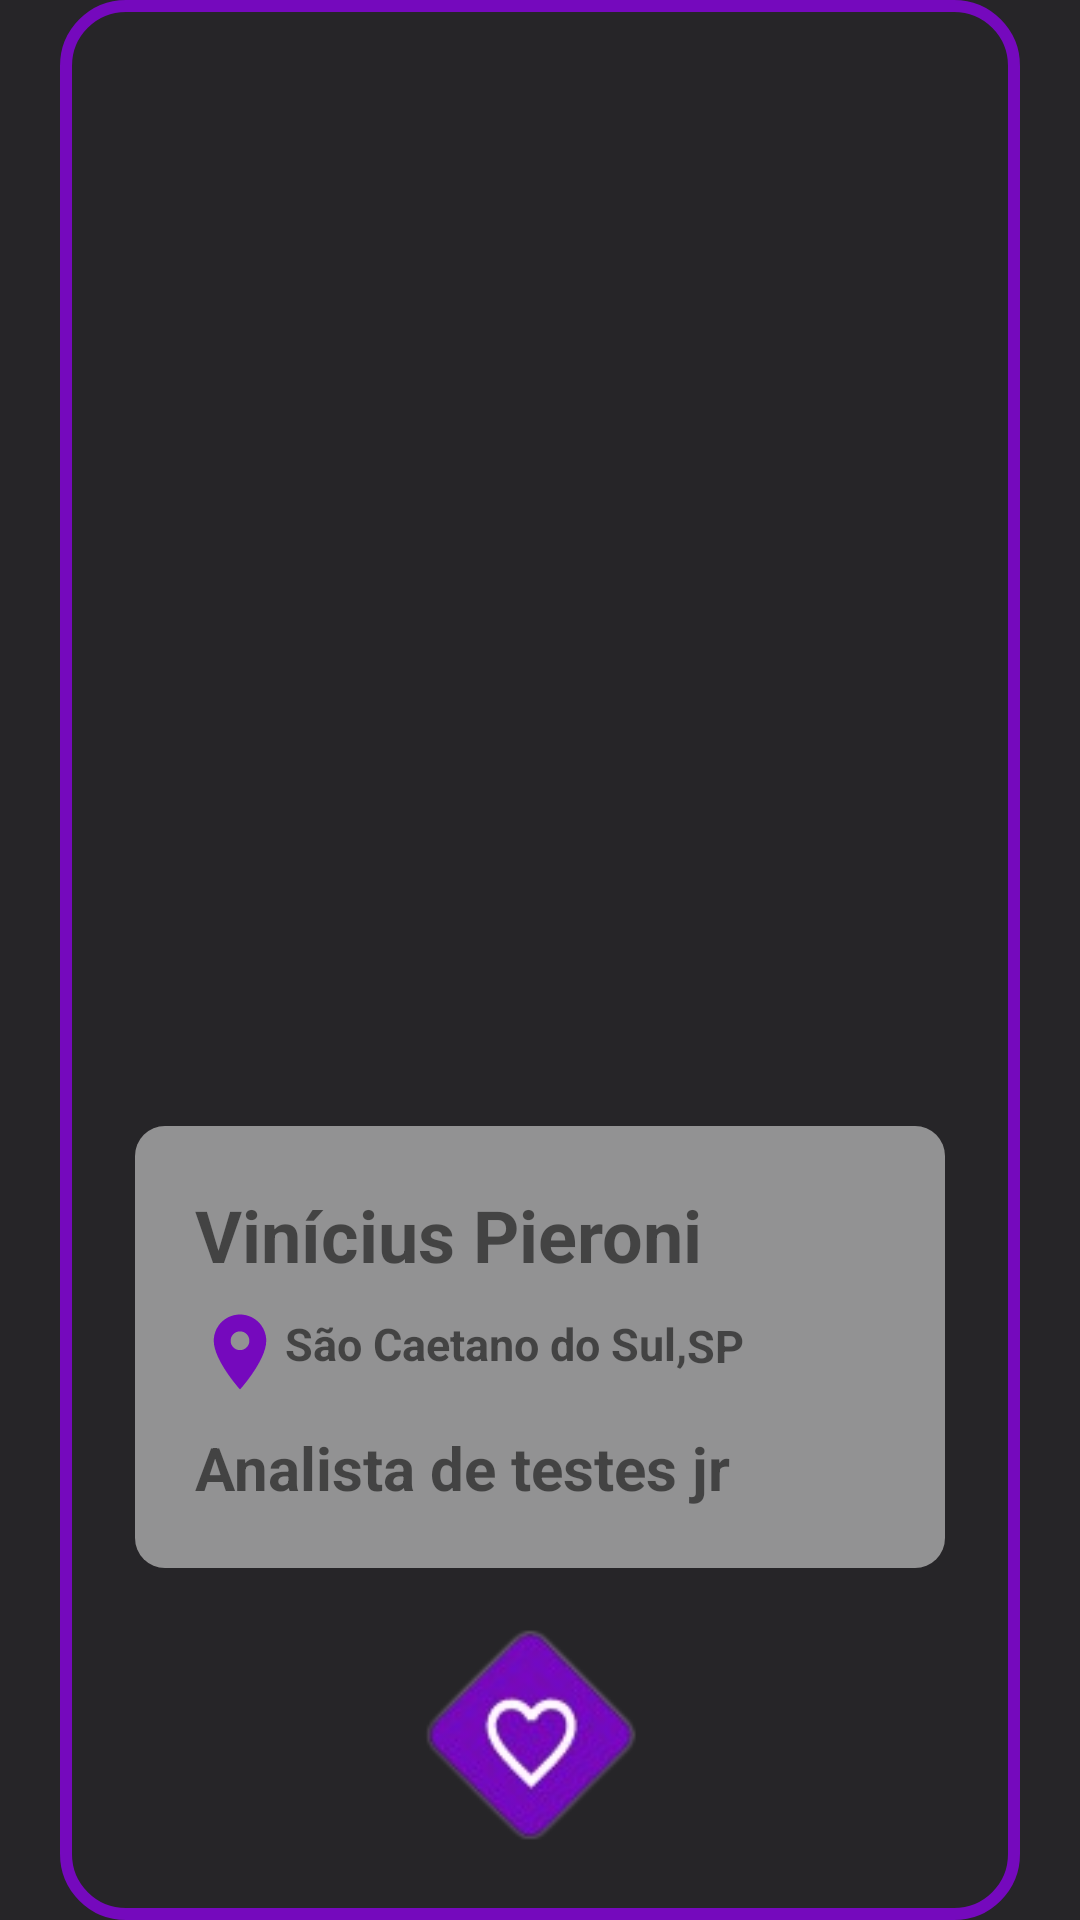

Write the Android layout XML for this screen, with the resource values it uses.
<!-- AndroidManifest.xml: application theme Theme.NexumProject -->
<!-- res/layout/res_library_freelance_profile_list.xml -->
<?xml version="1.0" encoding="utf-8"?>
<RelativeLayout xmlns:android="http://schemas.android.com/apk/res/android"
    android:layout_width="wrap_content"
    android:background="#262528"
    android:paddingHorizontal="20dp"
    android:orientation="vertical"
    android:layout_marginBottom="40dp"
    android:gravity="fill"
    android:layout_height="wrap_content">

<RelativeLayout
    style="@style/Border_card"
    android:paddingTop="15dp"
    android:paddingBottom="15dp"
    android:layout_width="match_parent"
    android:layout_height="match_parent">

    <RelativeLayout
        android:id="@+id/rlCardPerfilUsuario"
        android:layout_width="wrap_content"
        android:layout_height="wrap_content"
        android:layout_marginHorizontal="10dp"
        android:layout_marginTop="20dp"
        android:layout_marginBottom="20dp">

        <ImageView
            android:id="@+id/ivFotoListaDeFrelancer"
            android:layout_width="wrap_content"
            android:layout_height="500dp"
            android:minWidth="400dp"
            android:src="@drawable/avatar"/>

        <RelativeLayout
            style="@style/MyCustomRelativeLayoutContainerMatchInformationPerson"
            android:layout_below="@id/ivFotoListaDeFrelancer">

            <TextView
                android:textSize="24dp"
                android:id="@+id/tvNomePerfil"
                android:textStyle="bold"
                android:layout_width="wrap_content"
                android:layout_height="wrap_content"
                android:text="Vinícius Pieroni"
                />

            <ImageView
                android:layout_marginStart="70dp"
                android:layout_width="wrap_content"
                android:layout_height="wrap_content"
                android:layout_alignParentEnd="true"
                android:src="@drawable/available"
                android:layout_toEndOf="@+id/tvNomePerfil"/>

            <ImageView
                android:id="@+id/ivIconiLocalizacao"
                android:layout_width="30dp"
                android:layout_height="30dp"
                android:layout_marginTop="8dp"
                android:textSize="15dp"
                android:layout_below="@+id/tvNomePerfil"
                android:src="@drawable/ic_baseline_room_24"/>


            <TextView
                android:textSize="15dp"
                android:id="@+id/tvCidadePerfil"
                android:layout_toEndOf="@+id/ivIconiLocalizacao"
                android:layout_marginTop="10dp"
                android:layout_below="@+id/tvNomePerfil"
                android:layout_width="wrap_content"
                android:layout_height="wrap_content"
                android:textStyle="bold"
                android:text="São Caetano do Sul,"
                />

            <TextView
                android:id="@+id/tvEstadoPerfil"
                android:layout_width="wrap_content"
                android:layout_height="wrap_content"
                android:layout_below="@+id/tvCidadePerfil"
                android:layout_marginTop="-20dp"
                android:layout_toEndOf="@+id/tvCidadePerfil"
                android:text="SP"
                android:textSize="15dp"
                android:textStyle="bold" />

            <TextView
                android:textSize="20dp"
                android:id="@+id/tvAtuacaoPerfil"
                android:layout_marginTop="10dp"
                android:layout_marginEnd="10dp"
                android:layout_below="@+id/ivIconiLocalizacao"
                android:layout_width="wrap_content"
                android:layout_height="wrap_content"
                android:textStyle="bold"
                android:text="Analista de testes jr"
                />

        </RelativeLayout>

    </RelativeLayout>

    <LinearLayout
        android:id="@+id/llOpcoes"
        android:layout_marginTop="-20dp"
        android:layout_width="wrap_content"
        android:layout_height="wrap_content"
        android:layout_below="@+id/rlCardPerfilUsuario"
        android:layout_centerInParent="true">

        
        
        
        
        
        

        <ImageView
            android:id="@+id/ivIconHeard"
            android:layout_width="wrap_content"
            android:layout_height="wrap_content"
            android:src="@drawable/icon_heart" />

        
        
        
        
        
        
        

    </LinearLayout>

    <TextView
        android:textStyle="bold"
        android:textSize="27dp"
        android:layout_height="wrap_content"
        android:layout_width="match_parent"
        android:layout_marginStart="20dp"
        android:layout_marginTop="30dp"
        android:textColor="@color/white"
        android:id="@+id/tvSobrePerfil"
        android:text="@string/text_view_title_sobre"
        android:layout_below="@+id/llOpcoes"
        />

    <TextView
        android:textSize="20dp"
        android:layout_height="wrap_content"
        android:layout_width="match_parent"
        android:layout_marginStart="20dp"
        android:layout_marginTop="20dp"
        android:textColor="@color/white"
        android:id="@+id/tvTextoSobrePerfil"
        android:text="Contrary to popular belief, Lorem Ipsum is not simply random text. "
        android:layout_below="@+id/tvSobrePerfil"
        />

    <TextView
        android:textStyle="bold"
        android:textSize="27dp"
        android:layout_height="wrap_content"
        android:layout_width="match_parent"
        android:layout_marginStart="20dp"
        android:layout_marginTop="30dp"
        android:textColor="@color/white"
        android:id="@+id/tvHabilidades"
        android:text="@string/text_view_title_habilites"
        android:layout_below="@+id/tvTextoSobrePerfil"
        />

    <LinearLayout
        android:layout_marginTop="10dp"
        android:layout_marginStart="20dp"
        android:id="@+id/tvCardFigma"
        android:layout_below="@+id/tvHabilidades"
        style="@style/Icone_Social_Network">

        <ImageView
            android:layout_marginStart="10dp"
            android:paddingTop="10dp"
            android:layout_marginVertical="5dp"
            android:layout_width="32dp"
            android:layout_height="32dp"
            android:src="@drawable/icone_figma"/>

        <TextView
            android:paddingEnd="30dp"
            android:layout_marginTop="10dp"
            android:layout_marginVertical="10dp"
            android:textSize="20dp"
            android:textColor="@color/white"
            android:layout_width="wrap_content"
            android:layout_height="wrap_content"
            android:text="Figma"/>


    </LinearLayout>

    <LinearLayout
        android:layout_marginTop="20dp"
        android:layout_below="@+id/tvCardFigma"
        android:layout_centerInParent="true"
        android:layout_width="300dp"
        android:layout_height="wrap_content">

        <Button
            style="@style/Button_Light"
            android:text="@string/button_view_more"/>

    </LinearLayout>

</RelativeLayout>




</RelativeLayout>
<!-- resources referenced by this layout -->
<resources>
  <color name="white">#FFFFFFFF</color>
  <!-- drawable ic_baseline_room_24 (drawable) -->
  <vector android:autoMirrored="true" android:height="30dp"
      android:tint="#7509BD" android:viewportHeight="24"
      android:viewportWidth="24" android:width="30dp" xmlns:android="http://schemas.android.com/apk/res/android">
      <path android:fillColor="@android:color/white" android:pathData="M12,2C8.13,2 5,5.13 5,9c0,5.25 7,13 7,13s7,-7.75 7,-13c0,-3.87 -3.13,-7 -7,-7zM12,11.5c-1.38,0 -2.5,-1.12 -2.5,-2.5s1.12,-2.5 2.5,-2.5 2.5,1.12 2.5,2.5 -1.12,2.5 -2.5,2.5z"/>
  </vector>
  <!-- drawable icon_close_btn: png bitmap (drawable-mdpi, 4296 bytes) -->
  <!-- drawable icon_heart: png bitmap (drawable, 10067 bytes) -->
  <!-- drawable icone_figma: png bitmap (drawable-mdpi, 733 bytes) -->
  <!-- drawable iconsave: png bitmap (drawable-mdpi, 4434 bytes) -->
  <string name="button_view_more">Ver mais</string>
  <string name="text_view_title_habilites">Habilidades</string>
  <string name="text_view_title_sobre">Sobre</string>
  <style name="Border_card">
          <item name="android:background">@drawable/border_card</item>
      </style>
  <style name="Button_Light">
          <item name="android:layout_height">wrap_content</item>
          <item name="android:layout_width">match_parent</item>
          <item name="android:textSize">20dp</item>
          <item name="android:textColor">@color/white</item>
          <item name="android:background">@drawable/button_light</item>
          <item name="android:layout_marginTop">20dp</item>
          <item name="android:layout_marginStart">20dp</item>
          <item name="android:layout_marginEnd">20dp</item>
          <item name="android:textAllCaps">false</item>
      </style>
  <style name="Icone_Social_Network">
          <item name="android:layout_marginStart">5dp</item>
          <item name="android:layout_height">wrap_content</item>
          <item name="android:layout_width">wrap_content</item>
          <item name="android:background">@drawable/icon_social_network</item>
      </style>
  <style name="MyCustomRelativeLayoutContainerMatchInformationPerson">
          <item name="android:paddingStart">20dp</item>
          <item name="android:layout_below">@id/ivFotoListaDeFrelancer</item>
          <item name="android:layout_marginTop">-160dp</item>
          <item name="android:padding">20dp</item>
          <item name="android:layout_width">match_parent</item>
          <item name="android:layout_height">wrap_content</item>
          <item name="android:layout_marginStart">15dp</item>
          <item name="android:layout_marginEnd">15dp</item>
          <item name="android:background">@drawable/my_custom_relative_layout_container_match_information_person</item>
      </style>
  <style name="Theme.NexumProject" parent="Theme.AppCompat.Light.DarkActionBar">
          
          <item name="colorAccent">@color/teal_200</item>
          
      </style>
  <!-- drawable border_card (drawable) -->
  <?xml version="1.0" encoding="utf-8"?>
  <shape xmlns:android="http://schemas.android.com/apk/res/android">
  
      <corners android:radius="20dp"/>
      <stroke android:color="@color/primary_color_nexum" android:width="4dp"/>
  
  </shape>
  <!-- drawable button_light (drawable) -->
  <?xml version="1.0" encoding="utf-8"?>
  <shape xmlns:android="http://schemas.android.com/apk/res/android">
  
      <solid android:color="#7509BD"/>
      <corners android:radius="50dp"/>
      <stroke android:color="@color/primary_color_nexum" android:width="4dp"/>
  
  </shape>
  <!-- drawable my_custom_relative_layout_container_match_information_person (drawable) -->
  <?xml version="1.0" encoding="utf-8"?>
  <shape xmlns:android="http://schemas.android.com/apk/res/android">
      <solid android:color="@color/container_match_information_person"/>
      <corners android:radius="10dp"/>
  </shape>
  <color name="teal_200">#FF03DAC5</color>
  <color name="primary_color_nexum">#7509BD</color>
  <color name="container_match_information_person">#9ED6D6D6</color>
</resources>
